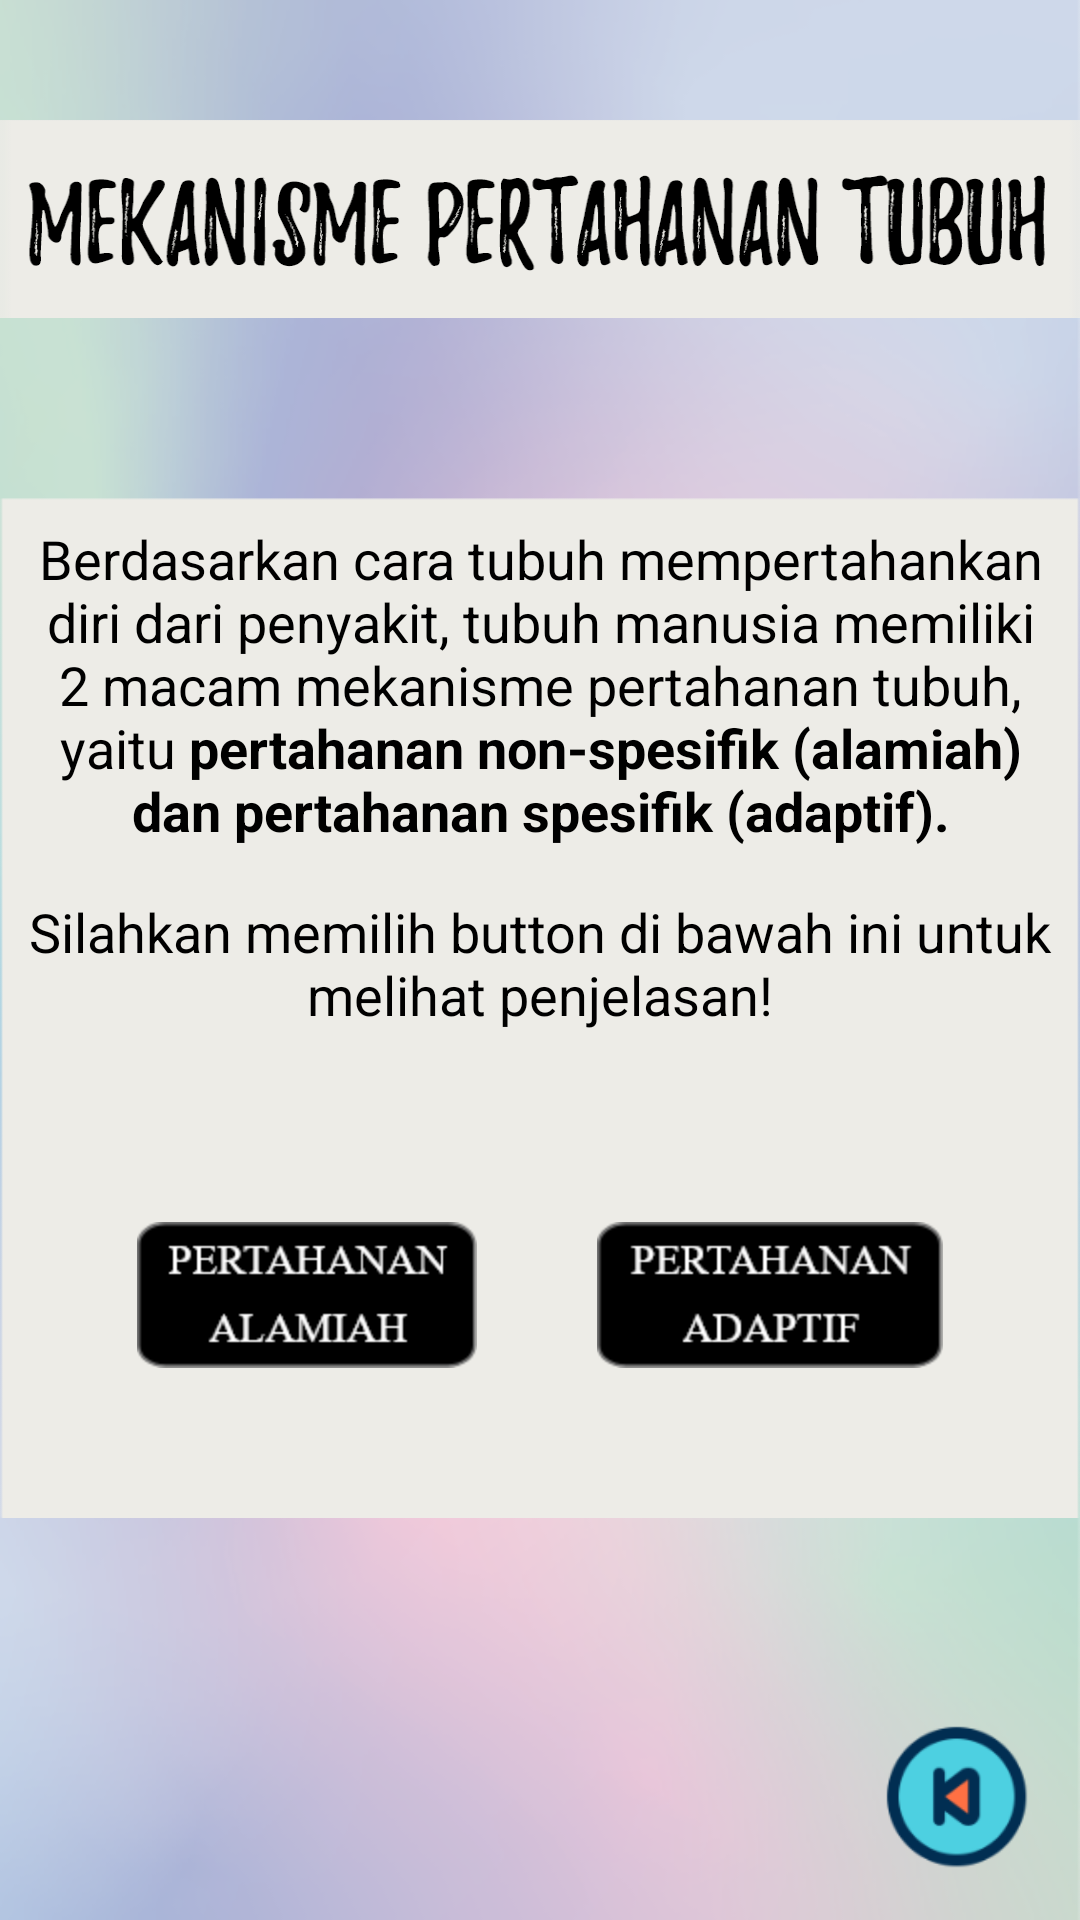

Produce the Android XML layout that renders to this screen, including the resource entries it uses.
<!-- AndroidManifest.xml: application theme Theme.AppCompat.DayNight.NoActionBar -->
<!-- res/layout/activity_hal_2_mekanisme.xml -->
<?xml version="1.0" encoding="utf-8"?>
<RelativeLayout xmlns:android="http://schemas.android.com/apk/res/android"

    android:layout_width="match_parent"
    android:layout_height="match_parent"
    android:theme="@style/Theme.AppCompat.NoActionBar"
    android:background="@drawable/background_hal1_2_3_5">


    <LinearLayout
        android:id="@+id/ln1"
        android:layout_width="match_parent"
        android:layout_height="wrap_content"
        android:layout_marginTop="40dp"
        android:orientation="vertical"
        android:background="@drawable/judul_mekanisme_imun">
    </LinearLayout>

    <LinearLayout
        android:id="@+id/ln2"
        android:layout_width="match_parent"
        android:layout_height="340dp"
        android:layout_marginTop="60dp"
        android:orientation="vertical"
        android:layout_below="@+id/ln1"
        android:background="@drawable/export_centre">

        <TextView
            android:layout_width="wrap_content"
            android:layout_height="wrap_content"
            android:gravity="center_horizontal"
            android:padding="8dp"
            android:text="@string/content_mekanisme"
            android:textAlignment="center"
            android:textColor="@color/black"
            android:textSize="18dp">
        </TextView>

        <TextView
            android:id="@id/ln3"
            android:layout_width="wrap_content"
            android:layout_height="wrap_content"
            android:gravity="center_horizontal"
            android:padding="8dp"
            android:text="@string/pilih_button"
            android:textAlignment="center"
            android:textColor="@color/black"
            android:textSize="18dp">
        </TextView>

        <LinearLayout
            android:id="@+id/ln4"
            android:layout_below="@id/ln3"
            android:layout_width="match_parent"
            android:layout_height="150dp"
            android:layout_marginTop="20dp"
            android:layout_marginBottom="0dp"

            android:gravity="center"
            android:orientation="vertical">

            <LinearLayout
                android:layout_width="wrap_content"
                android:layout_height="wrap_content"
                android:orientation="horizontal">
                <LinearLayout
                    android:layout_width="wrap_content"
                    android:layout_height="wrap_content"
                    android:orientation="vertical"
                    android:layout_marginRight="40dp">

                    <ImageButton
                        android:id="@+id/b_alami"
                        android:layout_width="wrap_content"
                        android:layout_height="wrap_content"
                        android:background="@drawable/button_alami"></ImageButton>
                </LinearLayout>
                <LinearLayout
                    android:layout_width="wrap_content"
                    android:layout_height="wrap_content"

                    android:layout_marginBottom="30dp"
                    android:orientation="vertical">

                    <ImageButton
                        android:id="@+id/b_adaptif"
                        android:layout_width="wrap_content"
                        android:layout_height="wrap_content"
                        android:background="@drawable/button_adaptif"></ImageButton>
                </LinearLayout>


            </LinearLayout>
        </LinearLayout>


    </LinearLayout>



    <LinearLayout
        android:layout_width="wrap_content"
        android:layout_height="wrap_content"
        android:layout_alignParentRight="true"
        android:layout_alignParentBottom="true"
        android:orientation="horizontal"
        android:padding="10dp"
        android:scaleX="1"
        android:scaleY="1">


        <ImageView
            android:id="@+id/btnhome2"
            android:layout_width="62dp"
            android:layout_height="62dp"
            android:background="@drawable/button_back"></ImageView>
    </LinearLayout>

</RelativeLayout>
<!-- resources referenced by this layout -->
<resources>
  <color name="black">#FF000000</color>
  <!-- drawable background_hal1_2_3_5: png bitmap (drawable-hdpi, 211409 bytes) -->
  <!-- drawable button_adaptif: png bitmap (drawable-hdpi, 3508 bytes) -->
  <!-- drawable button_alami: png bitmap (drawable-hdpi, 3648 bytes) -->
  <!-- drawable button_back: png bitmap (drawable-hdpi, 6260 bytes) -->
  <!-- drawable export_centre: png bitmap (drawable-hdpi, 9831 bytes) -->
  <!-- drawable judul_mekanisme_imun: png bitmap (drawable-hdpi, 12595 bytes) -->
  <string name="content_mekanisme">Berdasarkan cara tubuh mempertahankan diri dari penyakit, tubuh manusia memiliki 2 macam mekanisme pertahanan tubuh, yaitu <b>pertahanan non-spesifik (alamiah) dan pertahanan spesifik (adaptif).</b></string>
  <string name="pilih_button">Silahkan memilih button di bawah ini untuk melihat penjelasan!</string>
</resources>
